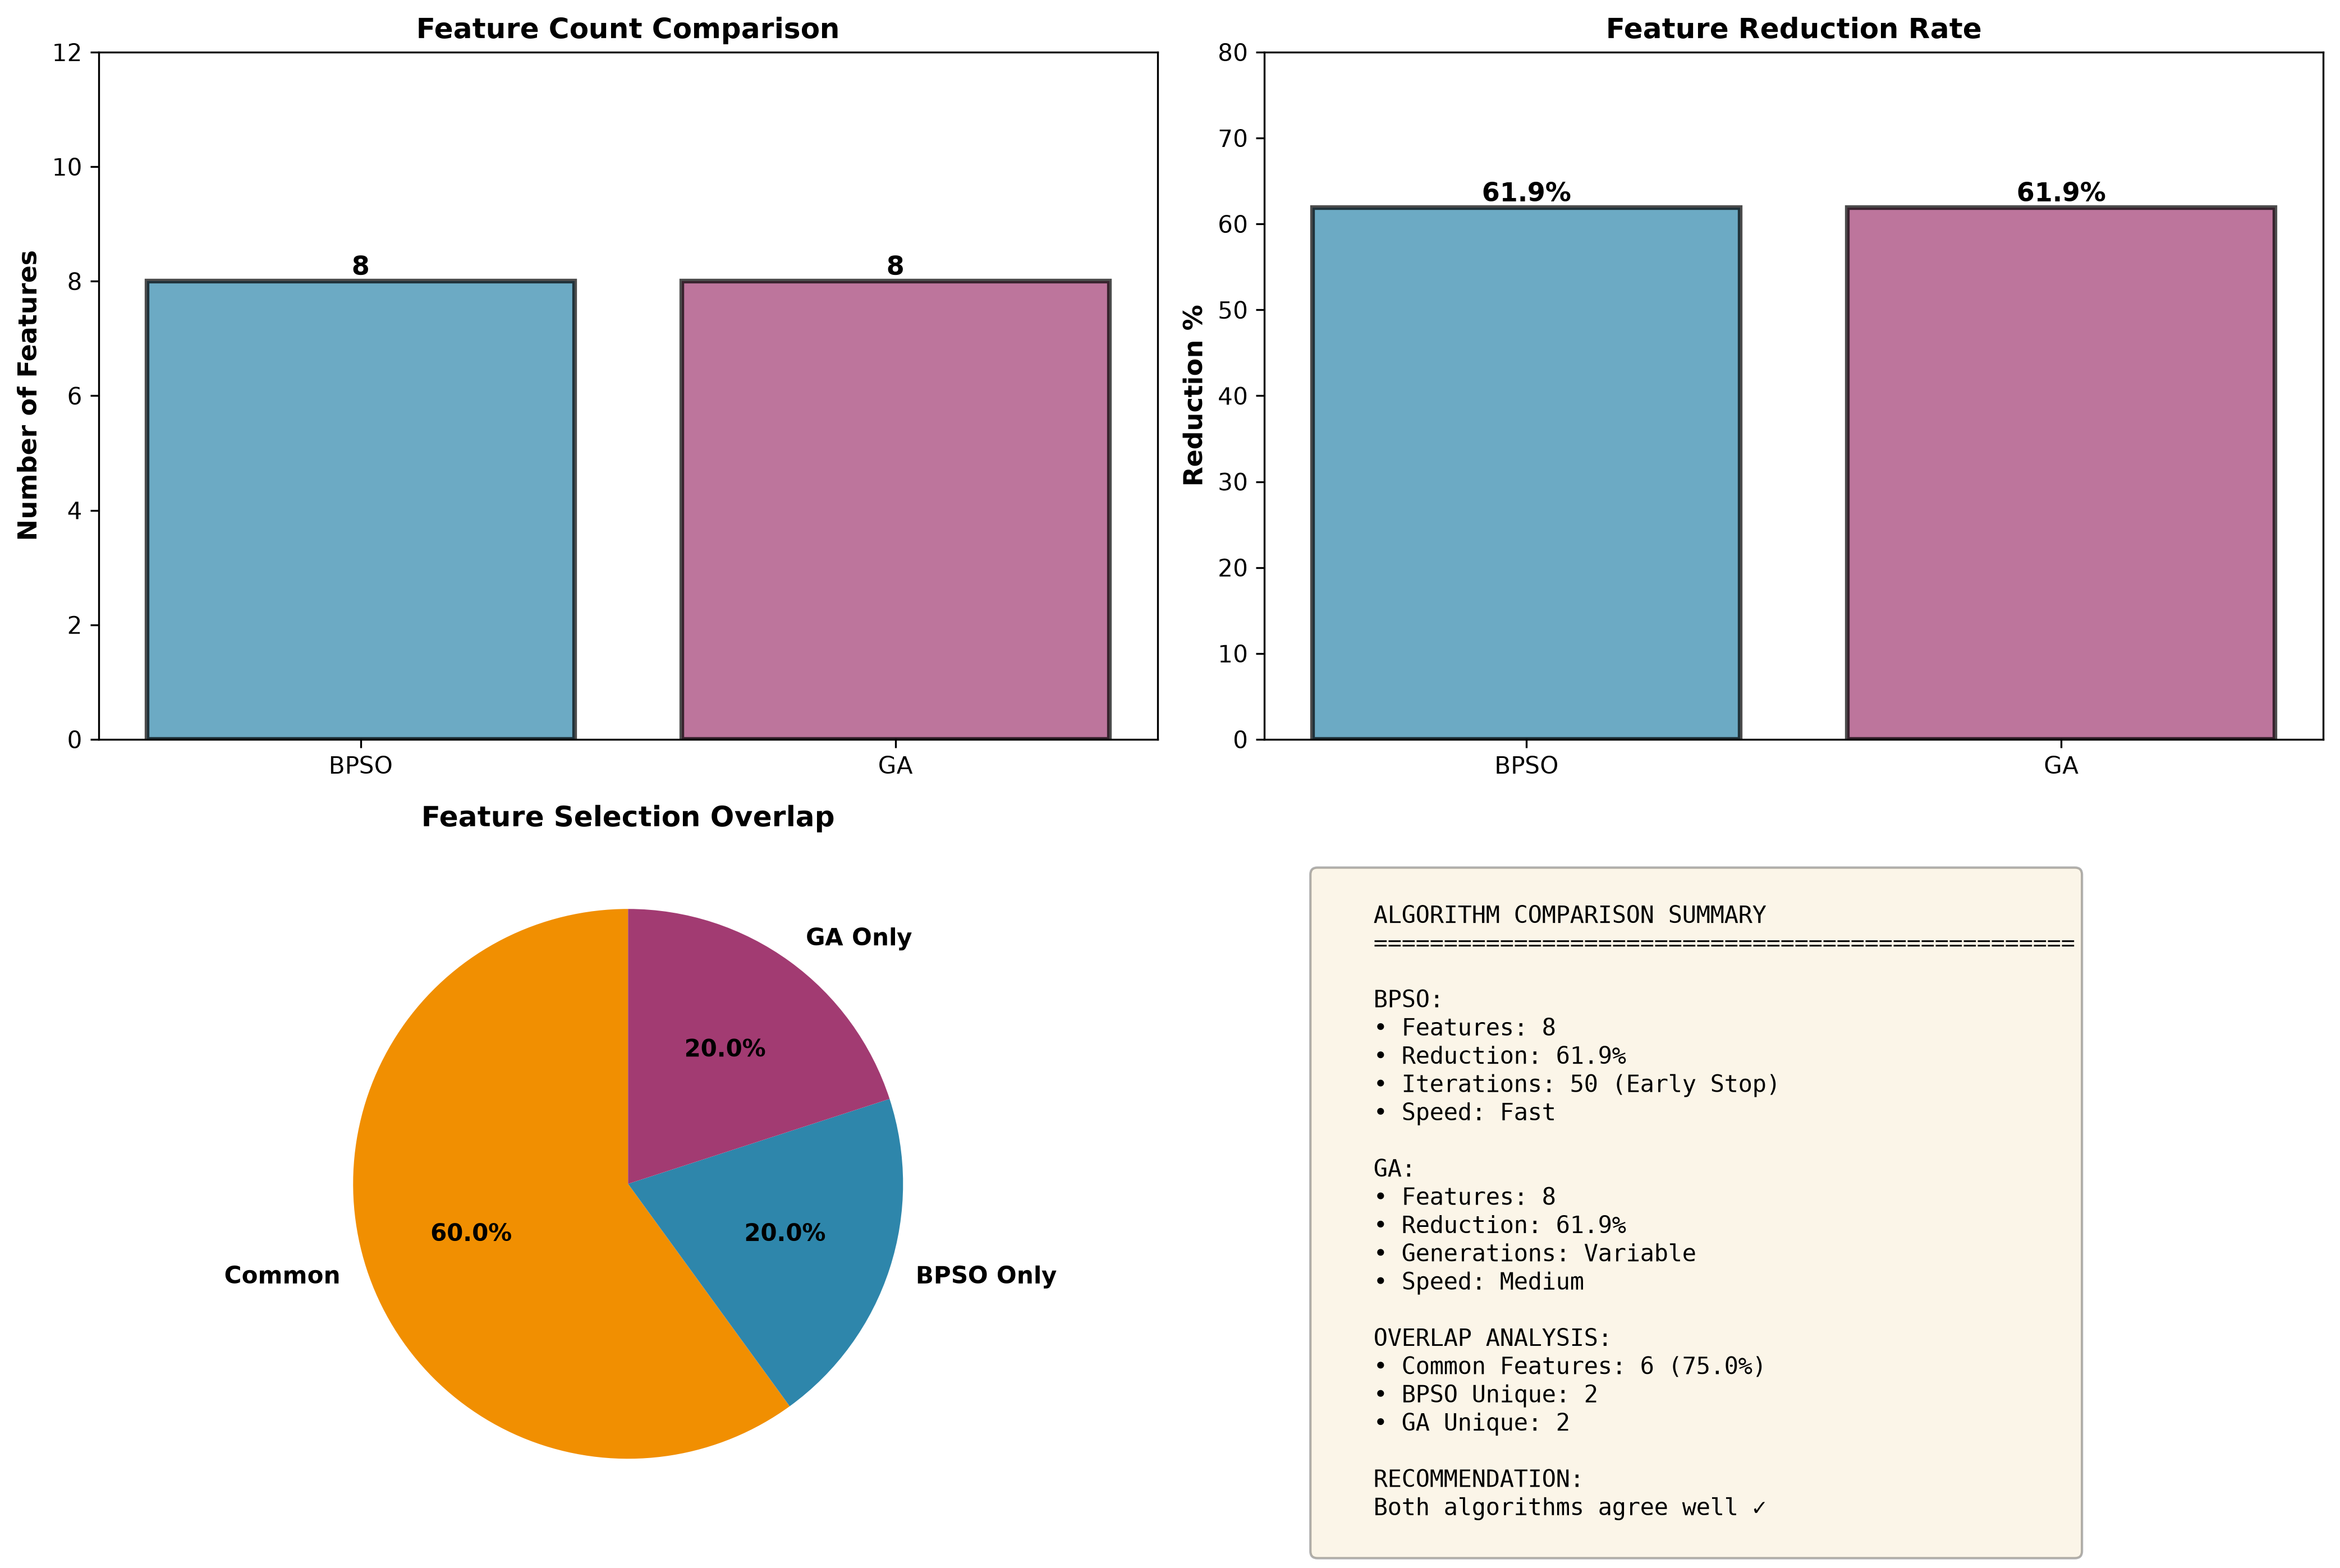

Data behind this chart, as committed beside it:
Metric, BPSO, GA
Number of Features Selected, 8, 8
Feature Reduction %, 61.9%, 61.9%
Total Train Samples, 9939, 9939
Total Test Samples, 2485, 2485
Algorithm Complexity, Medium (Particle-based), Medium (Population-based)
Convergence Speed, Fast (50 iterations), Variable
